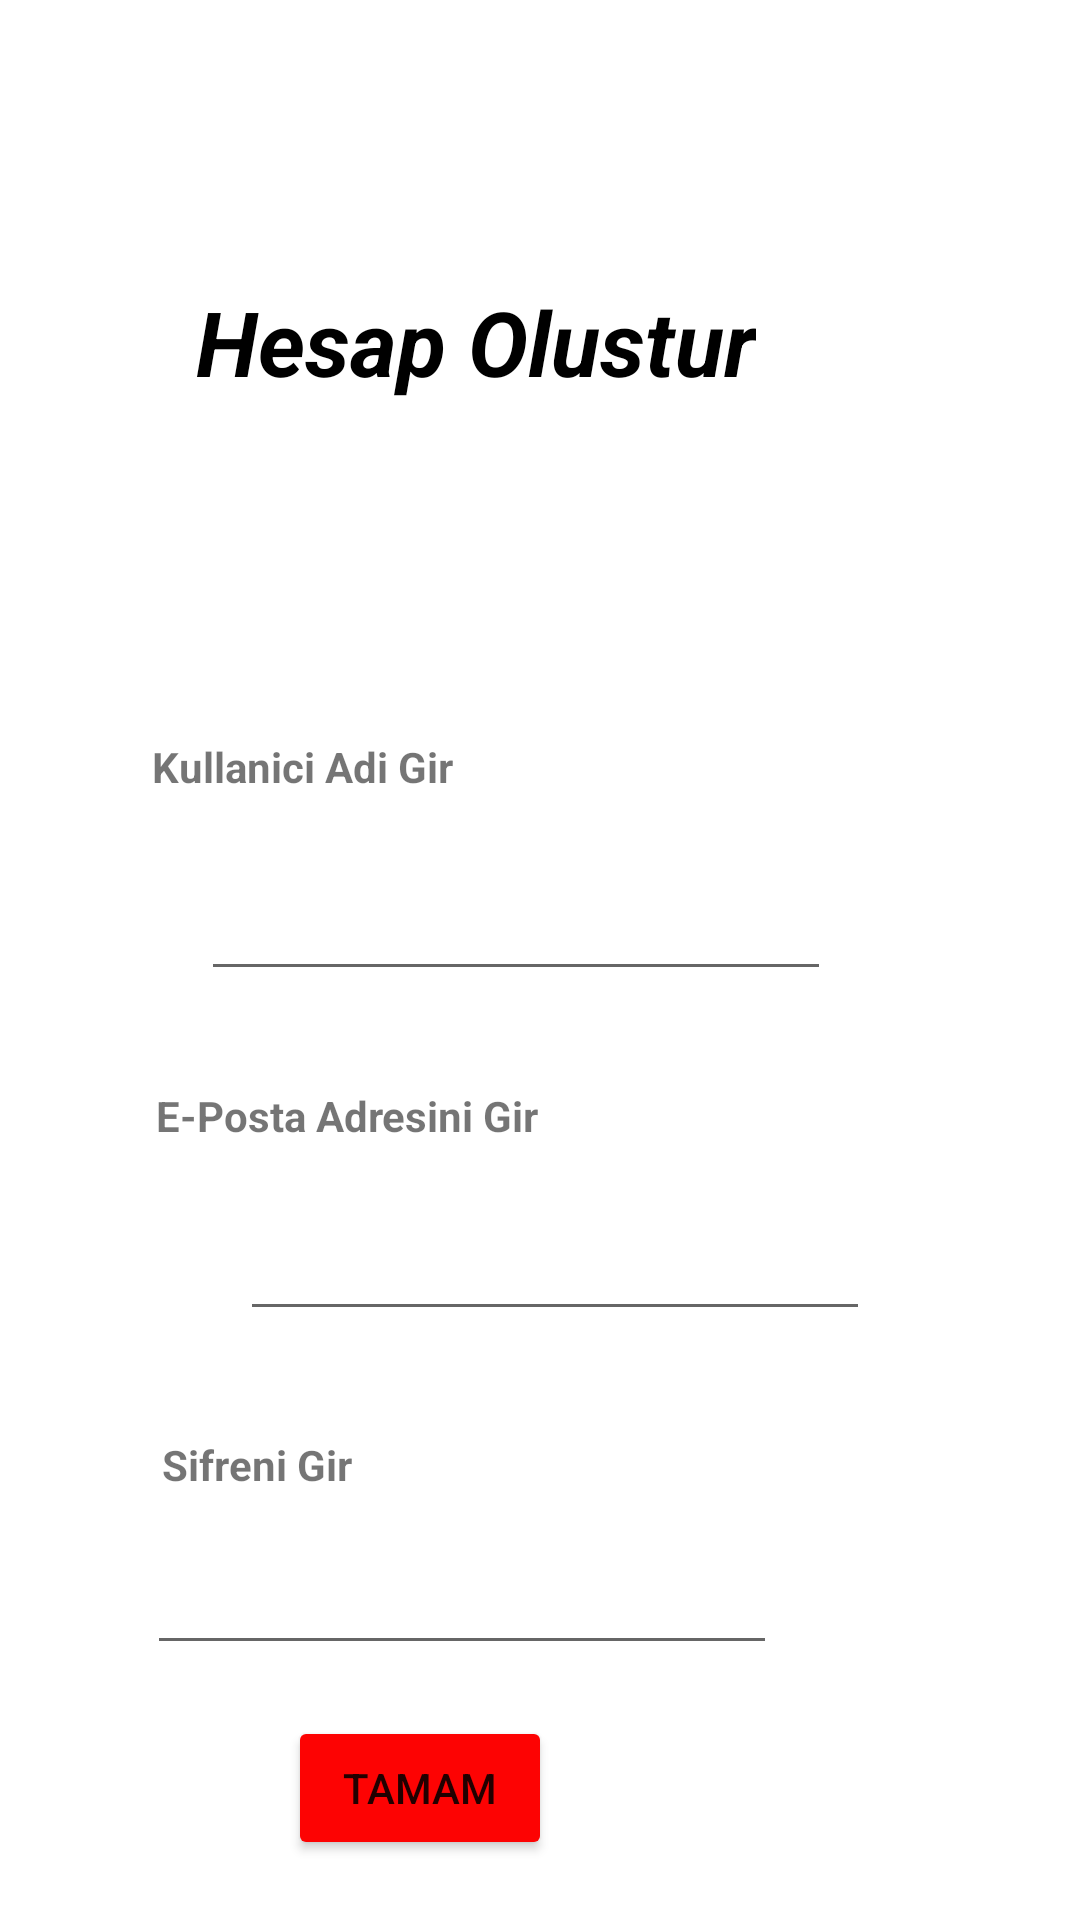

This screen was rendered from an Android layout file. Write that file and the resources it references.
<!-- AndroidManifest.xml: application theme Theme.EmlakSepeti -->
<!-- res/layout/activity_uye.xml -->
<?xml version="1.0" encoding="utf-8"?>
<androidx.constraintlayout.widget.ConstraintLayout xmlns:android="http://schemas.android.com/apk/res/android"
    xmlns:app="http://schemas.android.com/apk/res-auto"
    xmlns:tools="http://schemas.android.com/tools"
    android:layout_width="match_parent"
    android:layout_height="match_parent"
    tools:context=".UyeActivity">






    <EditText
        android:id="@+id/username"
        android:layout_width="wrap_content"
        android:layout_height="wrap_content"
        android:layout_marginStart="85dp"
        android:layout_marginLeft="85dp"
        android:layout_marginEnd="101dp"
        android:layout_marginRight="101dp"
        android:layout_marginBottom="32dp"
        android:ems="10"
        android:inputType="textPersonName"
        app:layout_constraintBottom_toTopOf="@+id/userTxt"
        app:layout_constraintEnd_toEndOf="parent"
        app:layout_constraintStart_toStartOf="parent" />

    <EditText
        android:id="@+id/password1"
        android:layout_width="wrap_content"
        android:layout_height="wrap_content"
        android:layout_marginStart="101dp"
        android:layout_marginLeft="101dp"
        android:layout_marginTop="16dp"
        android:layout_marginEnd="101dp"
        android:layout_marginRight="101dp"
        android:ems="10"
        android:inputType="textPassword"
        app:layout_constraintEnd_toEndOf="parent"
        app:layout_constraintHorizontal_bias="1.0"
        app:layout_constraintStart_toStartOf="parent"
        app:layout_constraintTop_toBottomOf="@+id/passTxt" />

    <TextView
        android:id="@+id/textView2"
        android:layout_width="wrap_content"
        android:layout_height="wrap_content"
        android:layout_marginEnd="209dp"
        android:layout_marginRight="209dp"
        android:layout_marginBottom="24dp"
        android:text="@string/kullanici_adi_gir"
        android:textStyle="bold"
        app:layout_constraintBottom_toTopOf="@+id/username"
        app:layout_constraintEnd_toEndOf="parent" />

    <TextView
        android:id="@+id/passTxt"
        android:layout_width="214dp"
        android:layout_height="wrap_content"
        android:layout_marginTop="35dp"
        android:layout_marginEnd="92dp"
        android:layout_marginRight="92dp"
        android:layout_marginBottom="17dp"
        android:text="@string/pass"
        android:textStyle="bold"
        app:layout_constraintBottom_toTopOf="@+id/password1"
        app:layout_constraintEnd_toEndOf="parent"
        app:layout_constraintTop_toBottomOf="@+id/username1"
        app:layout_constraintVertical_bias="0.846" />

    <Button
        android:id="@+id/girisBtn"
        android:layout_width="wrap_content"
        android:layout_height="wrap_content"
        android:layout_marginTop="17dp"
        android:layout_marginEnd="176dp"
        android:layout_marginRight="176dp"
        android:layout_marginBottom="20dp"
        android:text="@string/tm"
        app:backgroundTint="#FD0303"
        app:layout_constraintBottom_toBottomOf="parent"
        app:layout_constraintEnd_toEndOf="parent"
        app:layout_constraintTop_toBottomOf="@+id/password1"
        app:layout_constraintVertical_bias="0.941" />

    <TextView
        android:id="@+id/userTxt"
        android:layout_width="209dp"
        android:layout_height="wrap_content"
        android:layout_marginEnd="99dp"
        android:layout_marginRight="99dp"
        android:layout_marginBottom="20dp"
        android:text="@string/gMail"
        android:textStyle="bold"
        app:layout_constraintBottom_toTopOf="@+id/username1"
        app:layout_constraintEnd_toEndOf="parent" />

    <EditText
        android:id="@+id/username1"
        android:layout_width="wrap_content"
        android:layout_height="wrap_content"
        android:layout_marginStart="80dp"
        android:layout_marginLeft="80dp"
        android:layout_marginTop="21dp"
        android:layout_marginEnd="101dp"
        android:layout_marginRight="101dp"
        android:ems="10"
        android:inputType="textEmailAddress"
        app:layout_constraintEnd_toEndOf="parent"
        app:layout_constraintHorizontal_bias="0.0"
        app:layout_constraintStart_toStartOf="parent"
        app:layout_constraintTop_toBottomOf="@+id/userTxt" />

    <TextView
        android:id="@+id/uyeformTxt"
        android:layout_width="0dp"
        android:layout_height="wrap_content"
        android:layout_marginEnd="108dp"
        android:layout_marginRight="108dp"
        android:layout_marginBottom="112dp"
        android:text="@string/hesap_olustur"
        android:textColor="@color/black"
        android:textSize="30sp"
        android:textStyle="bold|italic"
        app:layout_constraintBottom_toTopOf="@+id/textView2"
        app:layout_constraintEnd_toEndOf="parent" />

</androidx.constraintlayout.widget.ConstraintLayout>
<!-- resources referenced by this layout -->
<resources>
  <color name="black">#FF000000</color>
  <string name="gMail">E-Posta Adresini Gir</string>
  <string name="hesap_olustur">Hesap Olustur</string>
  <string name="kullanici_adi_gir">Kullanici Adi Gir</string>
  <string name="pass">Sifreni Gir</string>
  <string name="tm">Tamam</string>
  <style name="Theme.EmlakSepeti" parent="Theme.MaterialComponents.DayNight.DarkActionBar">
          
          <item name="colorPrimary">@color/purple_500</item>
          <item name="colorPrimaryVariant">@color/purple_700</item>
          <item name="colorOnPrimary">@color/white</item>
          
          <item name="colorSecondary">@color/teal_200</item>
          <item name="colorSecondaryVariant">@color/teal_700</item>
          <item name="colorOnSecondary">@color/black</item>
          
          <item name="android:statusBarColor" tools:targetApi="l">?attr/colorPrimaryVariant</item>
          
      </style>
  <color name="purple_500">#FF6200EE</color>
  <color name="purple_700">#FF3700B3</color>
  <color name="white">#FFFFFFFF</color>
  <color name="teal_200">#FF03DAC5</color>
  <color name="teal_700">#FF018786</color>
</resources>
